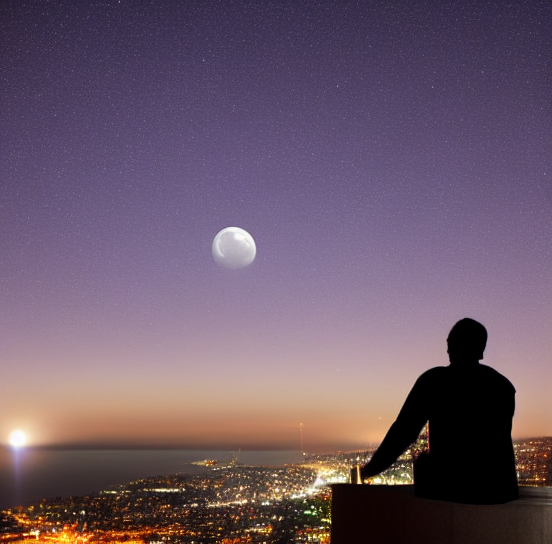
Generation parameters embedded in this image by ComfyUI (PNG 'prompt' text chunk: the API-format workflow graph, JSON):
{"3":{"inputs":{"seed":531047265910759,"steps":20,"cfg":8.0,"sampler_name":"euler","scheduler":"normal","denoise":1.0,"model":["4",0],"positive":["6",0],"negative":["7",0],"latent_image":["5",0]},"class_type":"KSampler","_meta":{"title":"KSampler"}},"4":{"inputs":{"ckpt_name":"v1-5-pruned-emaonly-fp16.safetensors"},"class_type":"CheckpointLoaderSimple","_meta":{"title":"Load Checkpoint"}},"5":{"inputs":{"width":552,"height":544,"batch_size":1},"class_type":"EmptyLatentImage","_meta":{"title":"Empty Latent Image"}},"6":{"inputs":{"text":"A man alone sitting relaxed on the top of the buiding at night enjoying the view of moon surrounded by stars.","clip":["4",1]},"class_type":"CLIPTextEncode","_meta":{"title":"CLIP Text Encode (Prompt)"}},"7":{"inputs":{"text":"text","clip":["4",1]},"class_type":"CLIPTextEncode","_meta":{"title":"CLIP Text Encode (Prompt)"}},"8":{"inputs":{"samples":["3",0],"vae":["4",2]},"class_type":"VAEDecode","_meta":{"title":"VAE Decode"}},"9":{"inputs":{"filename_prefix":"ComfyUI","images":["8",0]},"class_type":"SaveImage","_meta":{"title":"Save Image"}}}